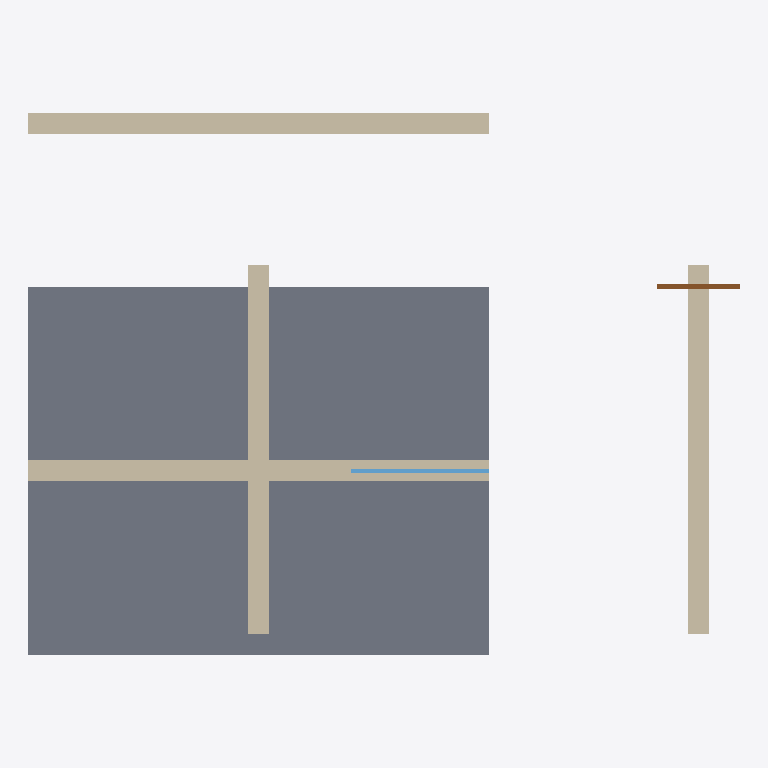
Plan cut of the same IFC building model at storey 'Ground Floor' (level 0.00 m, cut at 1.40 m), seen from above with north up, elements coloured by IFC class: 4 walls (beige), 1 slab (grey), 1 window (light blue), 1 door (brown). Cut surfaces are drawn darker.
Extent 7.7 m × 5.9 m × 3.1 m (x, y, z). Storeys (1): Ground Floor at 0.00 m. Elements (7): 4 IfcWall, 1 IfcDoor, 1 IfcSlab, 1 IfcWindow.

HEADER;
FILE_DESCRIPTION(('ViewDefinition [CoordinationView]'),'2;1');
FILE_NAME('','2026-11-20T20:03:40',(''),(''),'IfcOpenShell 0.8.1-0b0e417','IfcOpenShell 0.8.1-0b0e417','');
FILE_SCHEMA(('IFC4'));
ENDSEC;
DATA;
#16=IFCPROJECT('1n3ObNs4X36QpMF0NLje87',#5,'DhakaSmart Demo',$,$,$,$,(#10),$);
#17=IFCSITE('30hBEs$Hr2R9irY56tPIIi',#5,'Site',$,$,$,$,$,$,$,$,$,$,$);
#18=IFCBUILDING('0zpG9IRGv6LvOqcfVO2v2L',#5,'Demo Building',$,$,$,$,$,$,$,$,$);
#19=IFCBUILDINGSTOREY('0AjWXZnZnFCOPudOvINTRb',#5,'Ground Floor',$,$,$,$,$,$,0.0);
#100=IFCSLAB('2$jLtQcXD1Uvh3LiLhChrP',#5,'Floor-Slab',$,$,#105,#116,$,$);
#43=IFCWALL('1HrUgs6dP0q8kJGhE429fL',#5,'Wall-North',$,$,#48,#59,$,$);
#24=IFCWALL('17aZEj6aT4LvOC3F_v6_Q_',#5,'Wall-South',$,$,#29,#40,$,$);
#81=IFCWALL('05fCh8PBrEYBXE_3sTnVtO',#5,'Wall-East',$,$,#86,#97,$,$);
#62=IFCWALL('00GDqJkGT3HfbSTmPsCVv$',#5,'Wall-West',$,$,#67,#78,$,$);
#136=IFCWINDOW('27tUUXru550wLHO61IAnuw',#5,'Window-01',$,$,#141,#152,$,1.2,1.5,$,$,$);
#154=IFCDOOR('0YT9iycj5Cf8kRuUISBLc5',#5,'Door-01',$,$,#159,#170,$,2.1,0.9,$,$,$);
ENDSEC;
